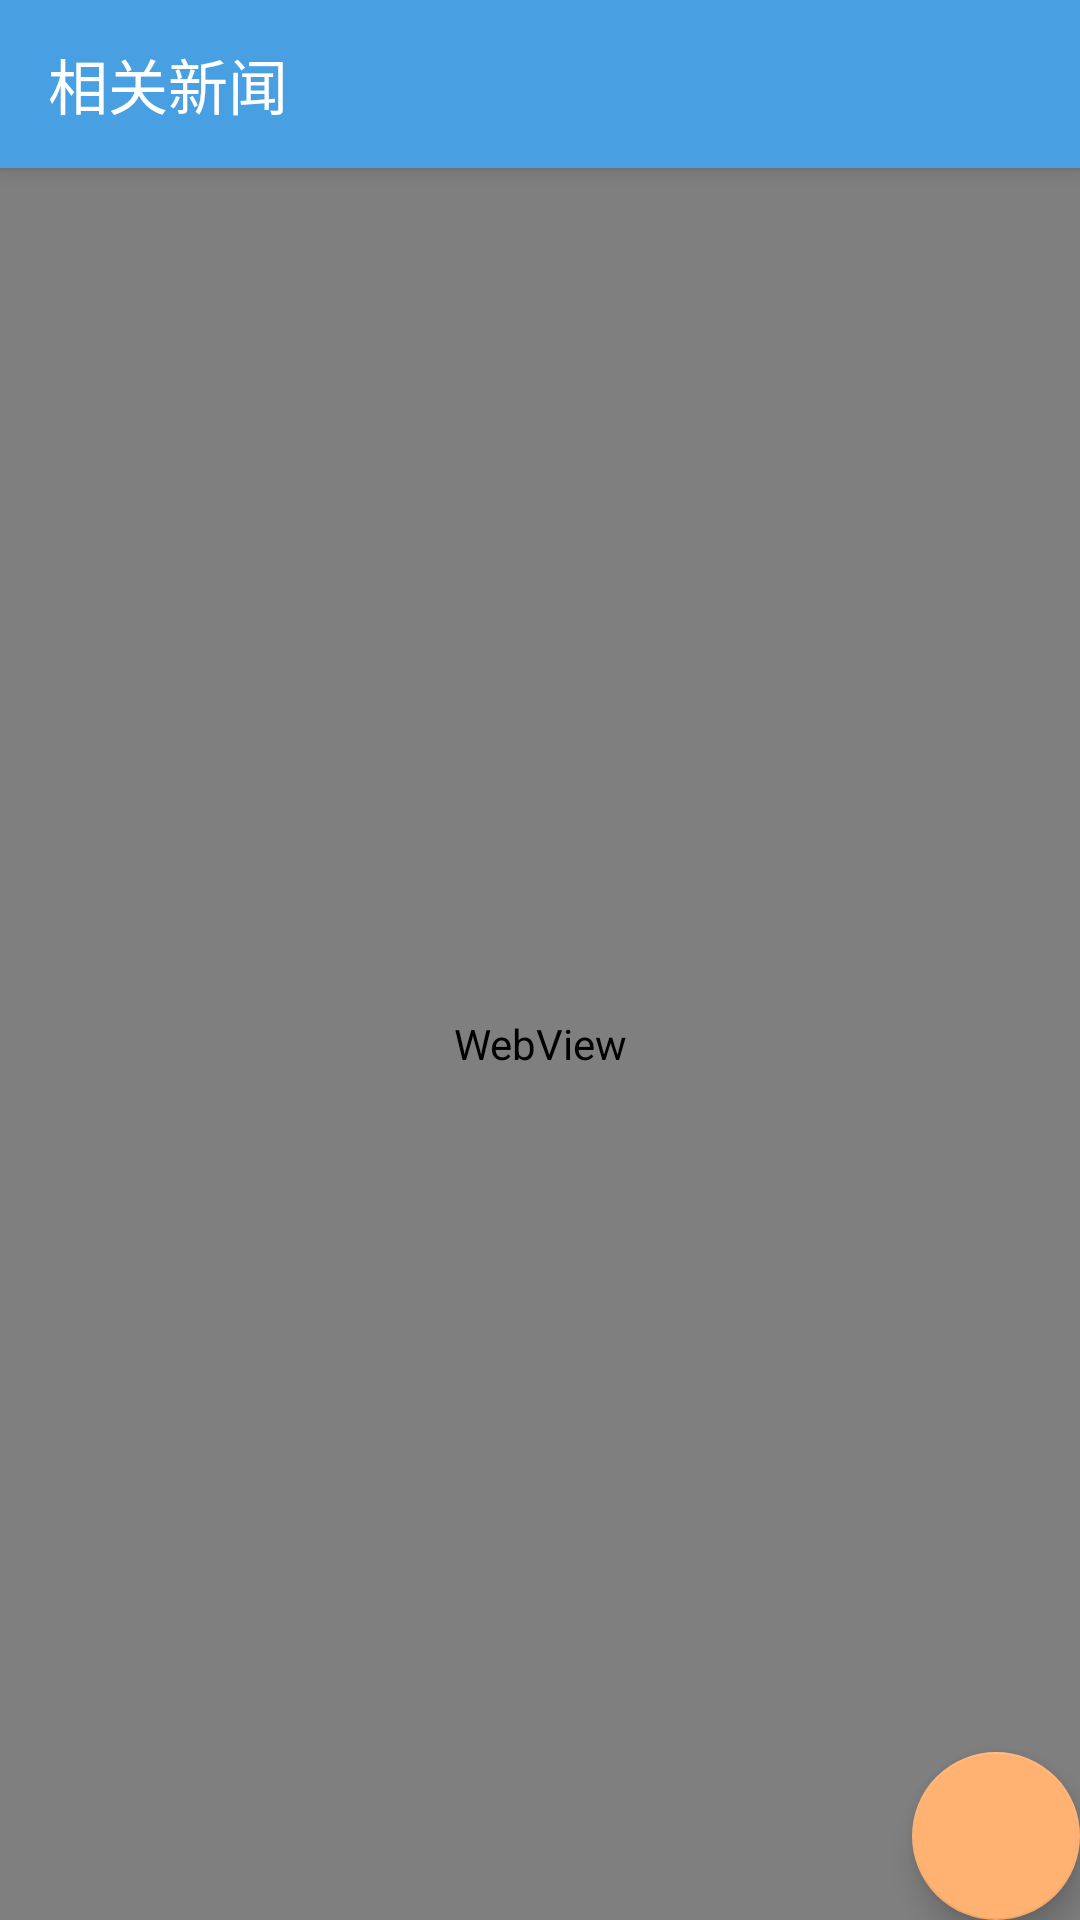

Layout XML and referenced resources for this Android screen:
<!-- AndroidManifest.xml: activity theme AppTheme.NoActionBar -->
<!-- res/layout/activity_browser.xml -->
<?xml version="1.0" encoding="utf-8"?>
<android.support.design.widget.CoordinatorLayout xmlns:android="http://schemas.android.com/apk/res/android"
    xmlns:app="http://schemas.android.com/apk/res-auto"
    xmlns:tools="http://schemas.android.com/tools"
    android:layout_width="match_parent"
    android:layout_height="match_parent"
    android:fitsSystemWindows="true"
    tools:context="sensation.njucitibank.view.browser.BrowserActivity">

    <android.support.design.widget.AppBarLayout
        android:layout_width="match_parent"
        android:layout_height="wrap_content"
        android:theme="@style/AppTheme.AppBarOverlay">

        <android.support.v7.widget.Toolbar
            android:id="@+id/toolbar"
            android:layout_width="match_parent"
            android:layout_height="?attr/actionBarSize"
            android:background="?attr/colorPrimary"
            app:popupTheme="@style/AppTheme.PopupOverlay"
            app:title="@string/info" />

    </android.support.design.widget.AppBarLayout>

    <include layout="@layout/content_browser" />

    <android.support.design.widget.FloatingActionButton
        android:id="@+id/fab"
        android:layout_width="wrap_content"
        android:layout_height="wrap_content"
        android:layout_gravity="bottom|end"
        android:layout_margin="@dimen/fab_margin"
        android:src="@drawable/paper_plane" />

</android.support.design.widget.CoordinatorLayout>
<!-- res/layout/content_browser.xml (included above) -->
<?xml version="1.0" encoding="utf-8"?>
<RelativeLayout xmlns:android="http://schemas.android.com/apk/res/android"
    xmlns:app="http://schemas.android.com/apk/res-auto"
    xmlns:tools="http://schemas.android.com/tools"
    android:layout_width="match_parent"
    android:layout_height="match_parent"
    app:layout_behavior="@string/appbar_scrolling_view_behavior"
    tools:context="sensation.njucitibank.view.browser.BrowserActivity"
    tools:showIn="@layout/activity_browser">

    <WebView
        android:id="@+id/webview"
        android:layout_width="match_parent"
        android:layout_height="match_parent"
        android:background="@android:color/white" />

</RelativeLayout>
<!-- resources referenced by this layout -->
<resources>
  <string name="info">相关新闻</string>
  <style name="AppTheme.AppBarOverlay" parent="ThemeOverlay.AppCompat.Dark.ActionBar" />
  <style name="AppTheme.PopupOverlay" parent="ThemeOverlay.AppCompat.Light" />
  <style name="AppTheme.NoActionBar">
          <item name="windowActionBar">false</item>
          <item name="windowNoTitle">true</item>
          <item name="android:windowIsTranslucent">true</item>
          <item name="android:windowContentTransitions">true</item>
      </style>
</resources>
